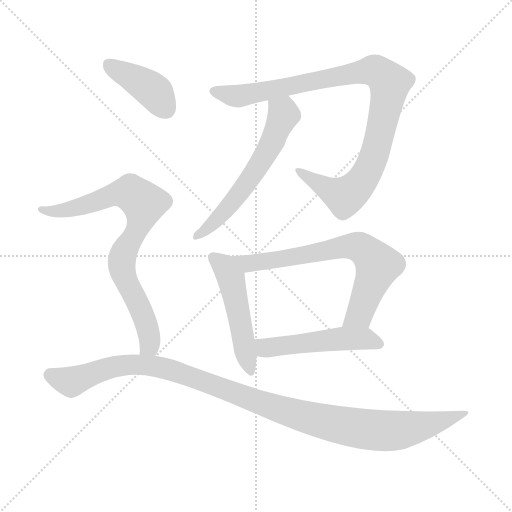
t = 0.00 s
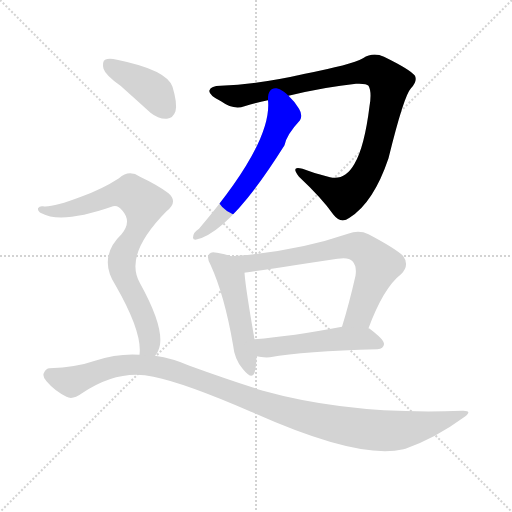
t = 1.31 s
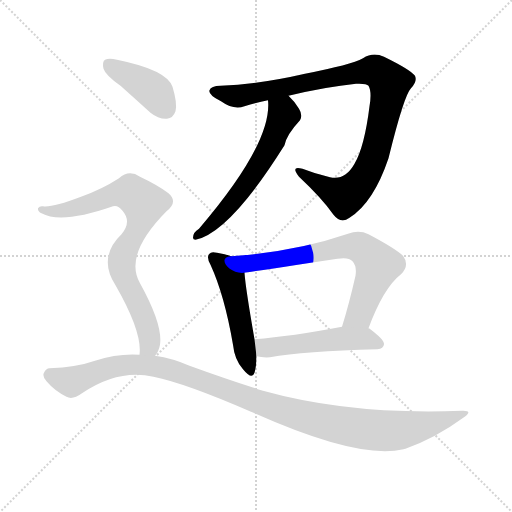
t = 2.62 s
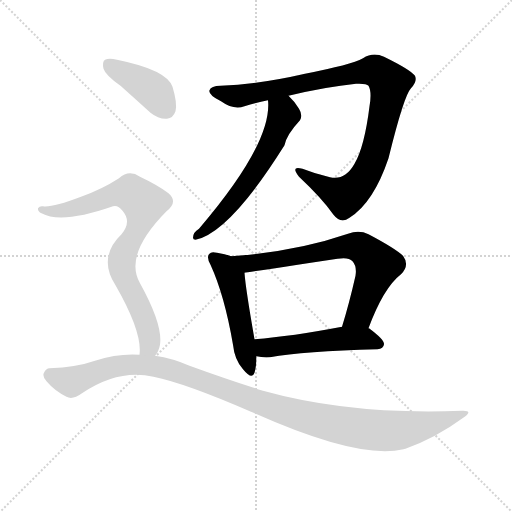
t = 3.92 s
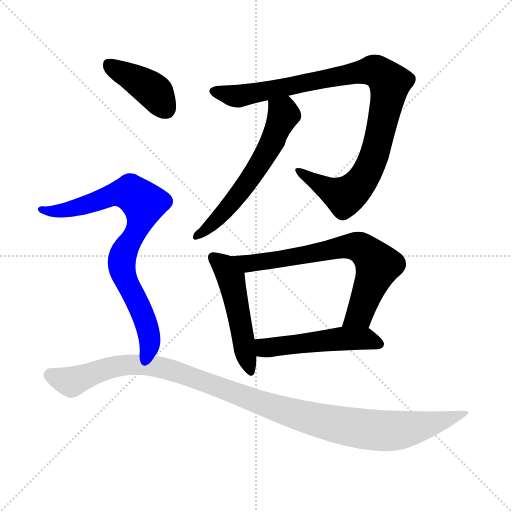
t = 5.23 s
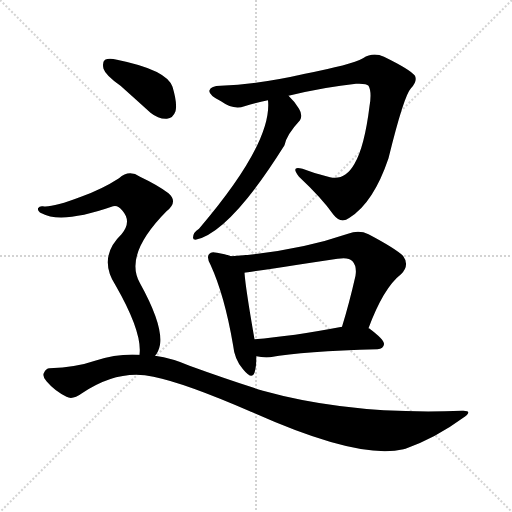
t = 6.54 s

The animated SVG that drew these frames (rendered in a browser with its animation timeline set to each time). Animation: 8 CSS @keyframes rules; one cycle of 6.54 s.

<svg version="1.1" viewBox="0 0 1024 1024" xmlns="http://www.w3.org/2000/svg">
  <g stroke="lightgray" stroke-dasharray="1,1" stroke-width="1" transform="scale(4, 4)">
    <line x1="0" y1="0" x2="256" y2="256"></line>
    <line x1="256" y1="0" x2="0" y2="256"></line>
    <line x1="128" y1="0" x2="128" y2="256"></line>
    <line x1="0" y1="128" x2="256" y2="128"></line>
  </g>
<g transform="scale(1, -1) translate(0, -900)">
   <style type="text/css">
    @keyframes keyframes0 {
      from {
       stroke: blue;
       stroke-dashoffset: 976;
       stroke-width: 128;
       }
       76% {
       animation-timing-function: step-end;
       stroke: blue;
       stroke-dashoffset: 0;
       stroke-width: 128;
       }
       to {
       stroke: black;
       stroke-width: 1024;
       }
       }
       #make-me-a-hanzi-animation-0 {
         animation: keyframes0 1.044271s both;
         animation-delay: 0.000000s;
         animation-timing-function: linear;
       }
    @keyframes keyframes1 {
      from {
       stroke: blue;
       stroke-dashoffset: 593;
       stroke-width: 128;
       }
       66% {
       animation-timing-function: step-end;
       stroke: blue;
       stroke-dashoffset: 0;
       stroke-width: 128;
       }
       to {
       stroke: black;
       stroke-width: 1024;
       }
       }
       #make-me-a-hanzi-animation-1 {
         animation: keyframes1 0.732585s both;
         animation-delay: 1.044271s;
         animation-timing-function: linear;
       }
    @keyframes keyframes2 {
      from {
       stroke: blue;
       stroke-dashoffset: 497;
       stroke-width: 128;
       }
       62% {
       animation-timing-function: step-end;
       stroke: blue;
       stroke-dashoffset: 0;
       stroke-width: 128;
       }
       to {
       stroke: black;
       stroke-width: 1024;
       }
       }
       #make-me-a-hanzi-animation-2 {
         animation: keyframes2 0.654460s both;
         animation-delay: 1.776855s;
         animation-timing-function: linear;
       }
    @keyframes keyframes3 {
      from {
       stroke: blue;
       stroke-dashoffset: 701;
       stroke-width: 128;
       }
       70% {
       animation-timing-function: step-end;
       stroke: blue;
       stroke-dashoffset: 0;
       stroke-width: 128;
       }
       to {
       stroke: black;
       stroke-width: 1024;
       }
       }
       #make-me-a-hanzi-animation-3 {
         animation: keyframes3 0.820475s both;
         animation-delay: 2.431315s;
         animation-timing-function: linear;
       }
    @keyframes keyframes4 {
      from {
       stroke: blue;
       stroke-dashoffset: 505;
       stroke-width: 128;
       }
       62% {
       animation-timing-function: step-end;
       stroke: blue;
       stroke-dashoffset: 0;
       stroke-width: 128;
       }
       to {
       stroke: black;
       stroke-width: 1024;
       }
       }
       #make-me-a-hanzi-animation-4 {
         animation: keyframes4 0.660970s both;
         animation-delay: 3.251790s;
         animation-timing-function: linear;
       }
    @keyframes keyframes5 {
      from {
       stroke: blue;
       stroke-dashoffset: 405;
       stroke-width: 128;
       }
       57% {
       animation-timing-function: step-end;
       stroke: blue;
       stroke-dashoffset: 0;
       stroke-width: 128;
       }
       to {
       stroke: black;
       stroke-width: 1024;
       }
       }
       #make-me-a-hanzi-animation-5 {
         animation: keyframes5 0.579590s both;
         animation-delay: 3.912760s;
         animation-timing-function: linear;
       }
    @keyframes keyframes6 {
      from {
       stroke: blue;
       stroke-dashoffset: 796;
       stroke-width: 128;
       }
       72% {
       animation-timing-function: step-end;
       stroke: blue;
       stroke-dashoffset: 0;
       stroke-width: 128;
       }
       to {
       stroke: black;
       stroke-width: 1024;
       }
       }
       #make-me-a-hanzi-animation-6 {
         animation: keyframes6 0.897786s both;
         animation-delay: 4.492350s;
         animation-timing-function: linear;
       }
    @keyframes keyframes7 {
      from {
       stroke: blue;
       stroke-dashoffset: 1101;
       stroke-width: 128;
       }
       78% {
       animation-timing-function: step-end;
       stroke: blue;
       stroke-dashoffset: 0;
       stroke-width: 128;
       }
       to {
       stroke: black;
       stroke-width: 1024;
       }
       }
       #make-me-a-hanzi-animation-7 {
         animation: keyframes7 1.145996s both;
         animation-delay: 5.390137s;
         animation-timing-function: linear;
       }
</style>
<path d="M 577.0 708.5 Q 652.0 726.5 712.0 732.5 Q 733.0 733.5 737.0 728.5 Q 744.0 716.5 739.0 687.5 Q 729.0 606.5 709.0 572.5 Q 690.0 538.5 660.0 545.5 Q 630.0 552.5 605.0 562.5 Q 580.0 569.5 598.0 546.5 Q 644.0 503.5 667.0 470.5 Q 682.0 451.5 699.0 464.5 Q 747.0 494.5 777.0 583.5 Q 808.0 709.5 822.0 723.5 Q 835.0 736.5 830.0 748.5 Q 821.0 760.5 768.0 786.5 Q 746.0 796.5 726.0 783.5 Q 702.0 770.5 610.0 752.5 Q 519.0 731.5 441.0 728.5 Q 422.0 728.5 419.0 719.5 Q 416.0 710.5 442.0 697.5 Q 467.0 679.5 489.0 687.5 Q 513.0 694.5 536.0 699.5 L 577.0 708.5 Z" fill="lightgray"></path> 
<path d="M 536.0 699.5 Q 545.0 614.5 398.0 442.5 Q 386.0 435.5 386.0 424.5 Q 386.0 420.5 391.0 420.5 Q 460.0 435.5 569.0 609.5 Q 573.0 630.5 600.0 659.5 Q 606.0 669.5 598.0 682.5 Q 588.0 698.5 577.0 708.5 C 556.0 729.5 535.0 729.5 536.0 699.5 Z" fill="lightgray"></path> 
<path d="M 462.0 387.5 Q 452.0 391.5 434.0 394.5 Q 422.0 397.5 419.0 392.5 Q 412.0 386.5 421.0 370.5 Q 449.0 309.5 466.0 210.5 Q 469.0 180.5 486.0 161.5 Q 504.0 139.5 509.0 154.5 Q 513.0 167.5 513.0 187.5 L 509.0 221.5 Q 491.0 324.5 489.0 354.5 C 487.0 379.5 487.0 379.5 462.0 387.5 Z" fill="lightgray"></path> 
<path d="M 737.0 243.5 Q 767.0 324.5 802.0 351.5 Q 820.0 369.5 806.0 388.5 Q 790.0 403.5 737.0 431.5 Q 718.0 440.5 696.0 432.5 Q 591.0 396.5 462.0 387.5 C 432.0 385.5 459.0 350.5 489.0 354.5 Q 496.0 355.5 675.0 382.5 Q 697.0 386.5 705.0 377.5 Q 714.0 367.5 711.0 348.5 Q 698.0 291.5 684.0 246.5 C 675.0 217.5 726.0 215.5 737.0 243.5 Z" fill="lightgray"></path> 
<path d="M 513.0 187.5 Q 525.0 184.5 540.0 185.5 Q 607.0 197.5 755.0 201.5 Q 767.0 202.5 768.0 211.5 Q 769.0 220.5 738.0 243.5 L 737.0 243.5 L 684.0 246.5 Q 584.0 227.5 509.0 221.5 C 479.0 218.5 484.0 192.5 513.0 187.5 Z" fill="lightgray"></path> 
<path d="M 241.0 728.5 Q 269.0 703.5 301.0 674.5 Q 317.0 661.5 334.0 662.5 Q 346.0 663.5 351.0 677.5 Q 355.0 693.5 345.0 726.5 Q 333.0 760.5 234.0 780.5 Q 218.0 784.5 210.0 780.5 Q 204.0 776.5 207.0 762.5 Q 211.0 749.5 241.0 728.5 Z" fill="lightgray"></path> 
<path d="M 310.0 188.5 Q 317.0 195.5 320.0 210.5 Q 326.0 250.5 280.0 333.5 Q 247.0 390.5 333.0 477.5 Q 357.0 496.5 337.0 513.5 Q 316.0 529.5 280.0 546.5 Q 258.0 561.5 238.0 543.5 Q 204.0 521.5 162.0 506.5 Q 104.0 484.5 86.0 487.5 Q 79.0 488.5 76.0 483.5 Q 75.0 477.5 83.0 473.5 Q 123.0 451.5 226.0 487.5 Q 236.0 490.5 245.0 478.5 Q 264.0 456.5 243.0 431.5 Q 195.0 385.5 231.0 329.5 Q 285.0 235.5 279.0 190.5 C 279.0 160.5 296.0 162.5 310.0 188.5 Z" fill="lightgray"></path> 
<path d="M 279.0 190.5 Q 236.0 193.5 190.0 178.5 Q 153.0 165.5 99.0 163.5 Q 92.0 163.5 88.0 154.5 Q 84.0 147.5 93.0 137.5 Q 109.0 118.5 133.0 106.5 Q 145.0 99.5 164.0 113.5 Q 237.0 162.5 307.0 146.5 Q 371.0 133.5 502.0 76.5 Q 718.0 -20.5 807.0 1.5 Q 808.0 2.5 811.0 2.5 Q 872.0 24.5 925.0 63.5 Q 949.0 79.5 924.0 78.5 Q 702.0 69.5 526.0 118.5 Q 459.0 139.5 379.0 168.5 Q 345.0 183.5 310.0 188.5 L 279.0 190.5 Z" fill="lightgray"></path> 
      <clipPath id="make-me-a-hanzi-clip-0">
      <path d="M 577.0 708.5 Q 652.0 726.5 712.0 732.5 Q 733.0 733.5 737.0 728.5 Q 744.0 716.5 739.0 687.5 Q 729.0 606.5 709.0 572.5 Q 690.0 538.5 660.0 545.5 Q 630.0 552.5 605.0 562.5 Q 580.0 569.5 598.0 546.5 Q 644.0 503.5 667.0 470.5 Q 682.0 451.5 699.0 464.5 Q 747.0 494.5 777.0 583.5 Q 808.0 709.5 822.0 723.5 Q 835.0 736.5 830.0 748.5 Q 821.0 760.5 768.0 786.5 Q 746.0 796.5 726.0 783.5 Q 702.0 770.5 610.0 752.5 Q 519.0 731.5 441.0 728.5 Q 422.0 728.5 419.0 719.5 Q 416.0 710.5 442.0 697.5 Q 467.0 679.5 489.0 687.5 Q 513.0 694.5 536.0 699.5 L 577.0 708.5 Z" fill="lightgray"></path>
      </clipPath>
      <path clip-path="url(#make-me-a-hanzi-clip-0)" d="M 428.0 717.5 L 474.0 707.5 L 734.0 758.5 L 763.0 752.5 L 779.0 733.5 L 777.0 712.5 L 753.0 602.5 L 724.0 538.5 L 689.0 507.5 L 598.0 555.5 " fill="none" id="make-me-a-hanzi-animation-0" stroke-dasharray="848 1696" stroke-linecap="round"></path>

      <clipPath id="make-me-a-hanzi-clip-1">
      <path d="M 536.0 699.5 Q 545.0 614.5 398.0 442.5 Q 386.0 435.5 386.0 424.5 Q 386.0 420.5 391.0 420.5 Q 460.0 435.5 569.0 609.5 Q 573.0 630.5 600.0 659.5 Q 606.0 669.5 598.0 682.5 Q 588.0 698.5 577.0 708.5 C 556.0 729.5 535.0 729.5 536.0 699.5 Z" fill="lightgray"></path>
      </clipPath>
      <path clip-path="url(#make-me-a-hanzi-clip-1)" d="M 544.0 695.5 L 567.0 670.5 L 532.0 591.5 L 468.0 498.5 L 393.0 427.5 " fill="none" id="make-me-a-hanzi-animation-1" stroke-dasharray="465 930" stroke-linecap="round"></path>

      <clipPath id="make-me-a-hanzi-clip-2">
      <path d="M 462.0 387.5 Q 452.0 391.5 434.0 394.5 Q 422.0 397.5 419.0 392.5 Q 412.0 386.5 421.0 370.5 Q 449.0 309.5 466.0 210.5 Q 469.0 180.5 486.0 161.5 Q 504.0 139.5 509.0 154.5 Q 513.0 167.5 513.0 187.5 L 509.0 221.5 Q 491.0 324.5 489.0 354.5 C 487.0 379.5 487.0 379.5 462.0 387.5 Z" fill="lightgray"></path>
      </clipPath>
      <path clip-path="url(#make-me-a-hanzi-clip-2)" d="M 428.0 384.5 L 449.0 367.5 L 462.0 344.5 L 498.0 160.5 " fill="none" id="make-me-a-hanzi-animation-2" stroke-dasharray="369 738" stroke-linecap="round"></path>

      <clipPath id="make-me-a-hanzi-clip-3">
      <path d="M 737.0 243.5 Q 767.0 324.5 802.0 351.5 Q 820.0 369.5 806.0 388.5 Q 790.0 403.5 737.0 431.5 Q 718.0 440.5 696.0 432.5 Q 591.0 396.5 462.0 387.5 C 432.0 385.5 459.0 350.5 489.0 354.5 Q 496.0 355.5 675.0 382.5 Q 697.0 386.5 705.0 377.5 Q 714.0 367.5 711.0 348.5 Q 698.0 291.5 684.0 246.5 C 675.0 217.5 726.0 215.5 737.0 243.5 Z" fill="lightgray"></path>
      </clipPath>
      <path clip-path="url(#make-me-a-hanzi-clip-3)" d="M 471.0 385.5 L 497.0 372.5 L 696.0 407.5 L 730.0 399.5 L 756.0 369.5 L 719.0 270.5 L 691.0 251.5 " fill="none" id="make-me-a-hanzi-animation-3" stroke-dasharray="573 1146" stroke-linecap="round"></path>

      <clipPath id="make-me-a-hanzi-clip-4">
      <path d="M 513.0 187.5 Q 525.0 184.5 540.0 185.5 Q 607.0 197.5 755.0 201.5 Q 767.0 202.5 768.0 211.5 Q 769.0 220.5 738.0 243.5 L 737.0 243.5 L 684.0 246.5 Q 584.0 227.5 509.0 221.5 C 479.0 218.5 484.0 192.5 513.0 187.5 Z" fill="lightgray"></path>
      </clipPath>
      <path clip-path="url(#make-me-a-hanzi-clip-4)" d="M 516.0 216.5 L 533.0 204.5 L 680.0 222.5 L 735.0 222.5 L 758.0 212.5 " fill="none" id="make-me-a-hanzi-animation-4" stroke-dasharray="377 754" stroke-linecap="round"></path>

      <clipPath id="make-me-a-hanzi-clip-5">
      <path d="M 241.0 728.5 Q 269.0 703.5 301.0 674.5 Q 317.0 661.5 334.0 662.5 Q 346.0 663.5 351.0 677.5 Q 355.0 693.5 345.0 726.5 Q 333.0 760.5 234.0 780.5 Q 218.0 784.5 210.0 780.5 Q 204.0 776.5 207.0 762.5 Q 211.0 749.5 241.0 728.5 Z" fill="lightgray"></path>
      </clipPath>
      <path clip-path="url(#make-me-a-hanzi-clip-5)" d="M 217.0 772.5 L 307.0 717.5 L 332.0 681.5 " fill="none" id="make-me-a-hanzi-animation-5" stroke-dasharray="277 554" stroke-linecap="round"></path>

      <clipPath id="make-me-a-hanzi-clip-6">
      <path d="M 310.0 188.5 Q 317.0 195.5 320.0 210.5 Q 326.0 250.5 280.0 333.5 Q 247.0 390.5 333.0 477.5 Q 357.0 496.5 337.0 513.5 Q 316.0 529.5 280.0 546.5 Q 258.0 561.5 238.0 543.5 Q 204.0 521.5 162.0 506.5 Q 104.0 484.5 86.0 487.5 Q 79.0 488.5 76.0 483.5 Q 75.0 477.5 83.0 473.5 Q 123.0 451.5 226.0 487.5 Q 236.0 490.5 245.0 478.5 Q 264.0 456.5 243.0 431.5 Q 195.0 385.5 231.0 329.5 Q 285.0 235.5 279.0 190.5 C 279.0 160.5 296.0 162.5 310.0 188.5 Z" fill="lightgray"></path>
      </clipPath>
      <path clip-path="url(#make-me-a-hanzi-clip-6)" d="M 83.0 480.5 L 124.0 478.5 L 248.0 514.5 L 261.0 514.5 L 281.0 500.5 L 287.0 491.5 L 286.0 472.5 L 245.0 388.5 L 243.0 371.5 L 295.0 242.5 L 299.0 209.5 L 287.0 194.5 " fill="none" id="make-me-a-hanzi-animation-6" stroke-dasharray="668 1336" stroke-linecap="round"></path>

      <clipPath id="make-me-a-hanzi-clip-7">
      <path d="M 279.0 190.5 Q 236.0 193.5 190.0 178.5 Q 153.0 165.5 99.0 163.5 Q 92.0 163.5 88.0 154.5 Q 84.0 147.5 93.0 137.5 Q 109.0 118.5 133.0 106.5 Q 145.0 99.5 164.0 113.5 Q 237.0 162.5 307.0 146.5 Q 371.0 133.5 502.0 76.5 Q 718.0 -20.5 807.0 1.5 Q 808.0 2.5 811.0 2.5 Q 872.0 24.5 925.0 63.5 Q 949.0 79.5 924.0 78.5 Q 702.0 69.5 526.0 118.5 Q 459.0 139.5 379.0 168.5 Q 345.0 183.5 310.0 188.5 L 279.0 190.5 Z" fill="lightgray"></path>
      </clipPath>
      <path clip-path="url(#make-me-a-hanzi-clip-7)" d="M 101.0 149.5 L 145.0 137.5 L 231.0 167.5 L 317.0 165.5 L 603.0 67.5 L 741.0 40.5 L 804.0 39.5 L 916.0 70.5 " fill="none" id="make-me-a-hanzi-animation-7" stroke-dasharray="973 1946" stroke-linecap="round"></path>

</g>
</svg>
